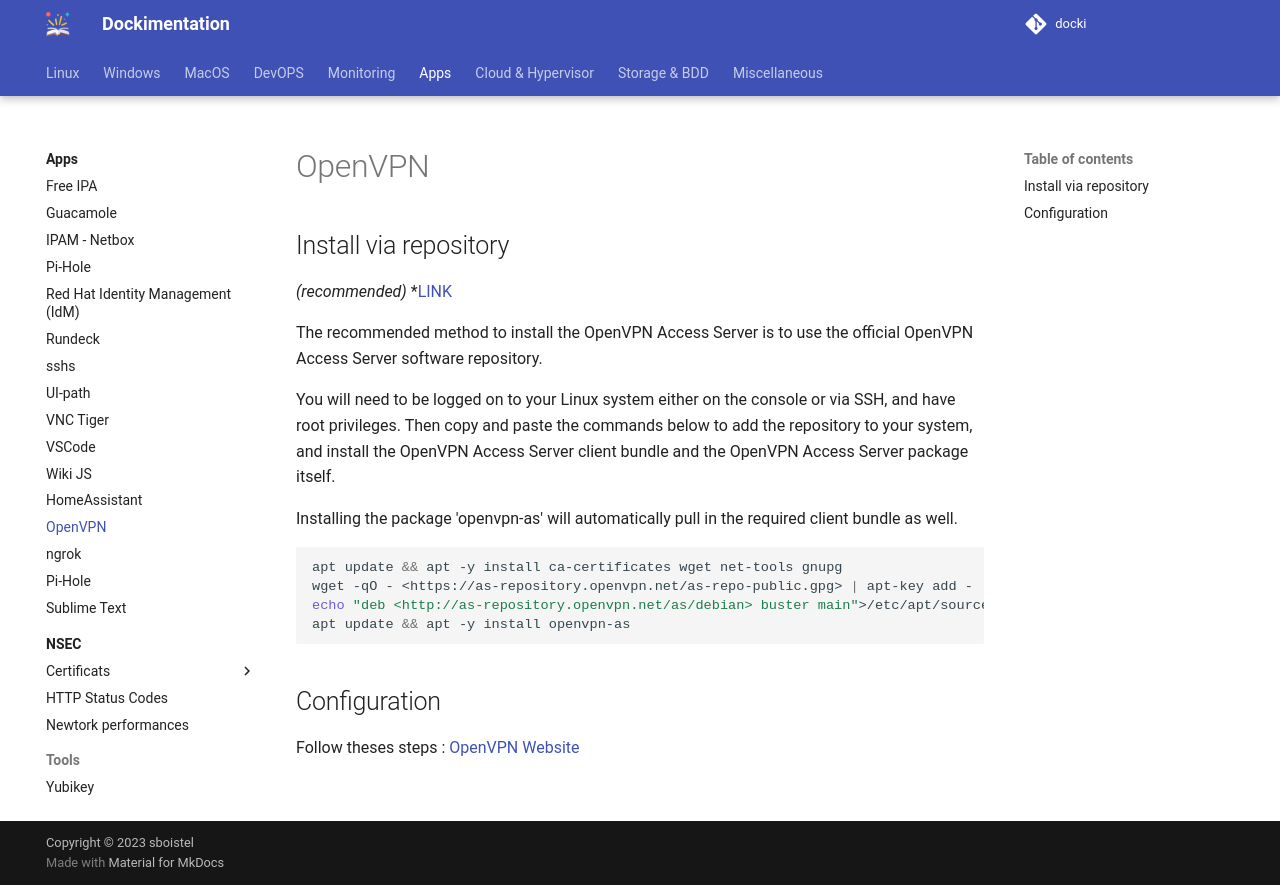

repository: sboistel/docki · page: app/openvpn/index.html · generator: mkdocs

# OpenVPN

## Install via repository
*(recommended)* *[LINK](<https://openvpn.net/vpn-software-packages/>)

The recommended method to install the OpenVPN Access Server is to use the official OpenVPN Access Server software repository. 

You will need to be logged on to your Linux system either on the console or via SSH, and have root privileges. Then copy and paste the commands below to add the repository to your system, and install the OpenVPN Access Server client bundle and the OpenVPN Access Server package itself. 

Installing the package 'openvpn-as' will automatically pull in the required client bundle as well.

```bash
apt update && apt -y install ca-certificates wget net-tools gnupg
wget -qO - <https://as-repository.openvpn.net/as-repo-public.gpg> | apt-key add -
echo "deb <http://as-repository.openvpn.net/as/debian> buster main">/etc/apt/sources.list.d/openvpn-as-repo.list
apt update && apt -y install openvpn-as
```

## Configuration

Follow theses steps : [OpenVPN Website](<https://openvpn.net/vpn-server-resources/finishing-configuration-of-access-server/>)
